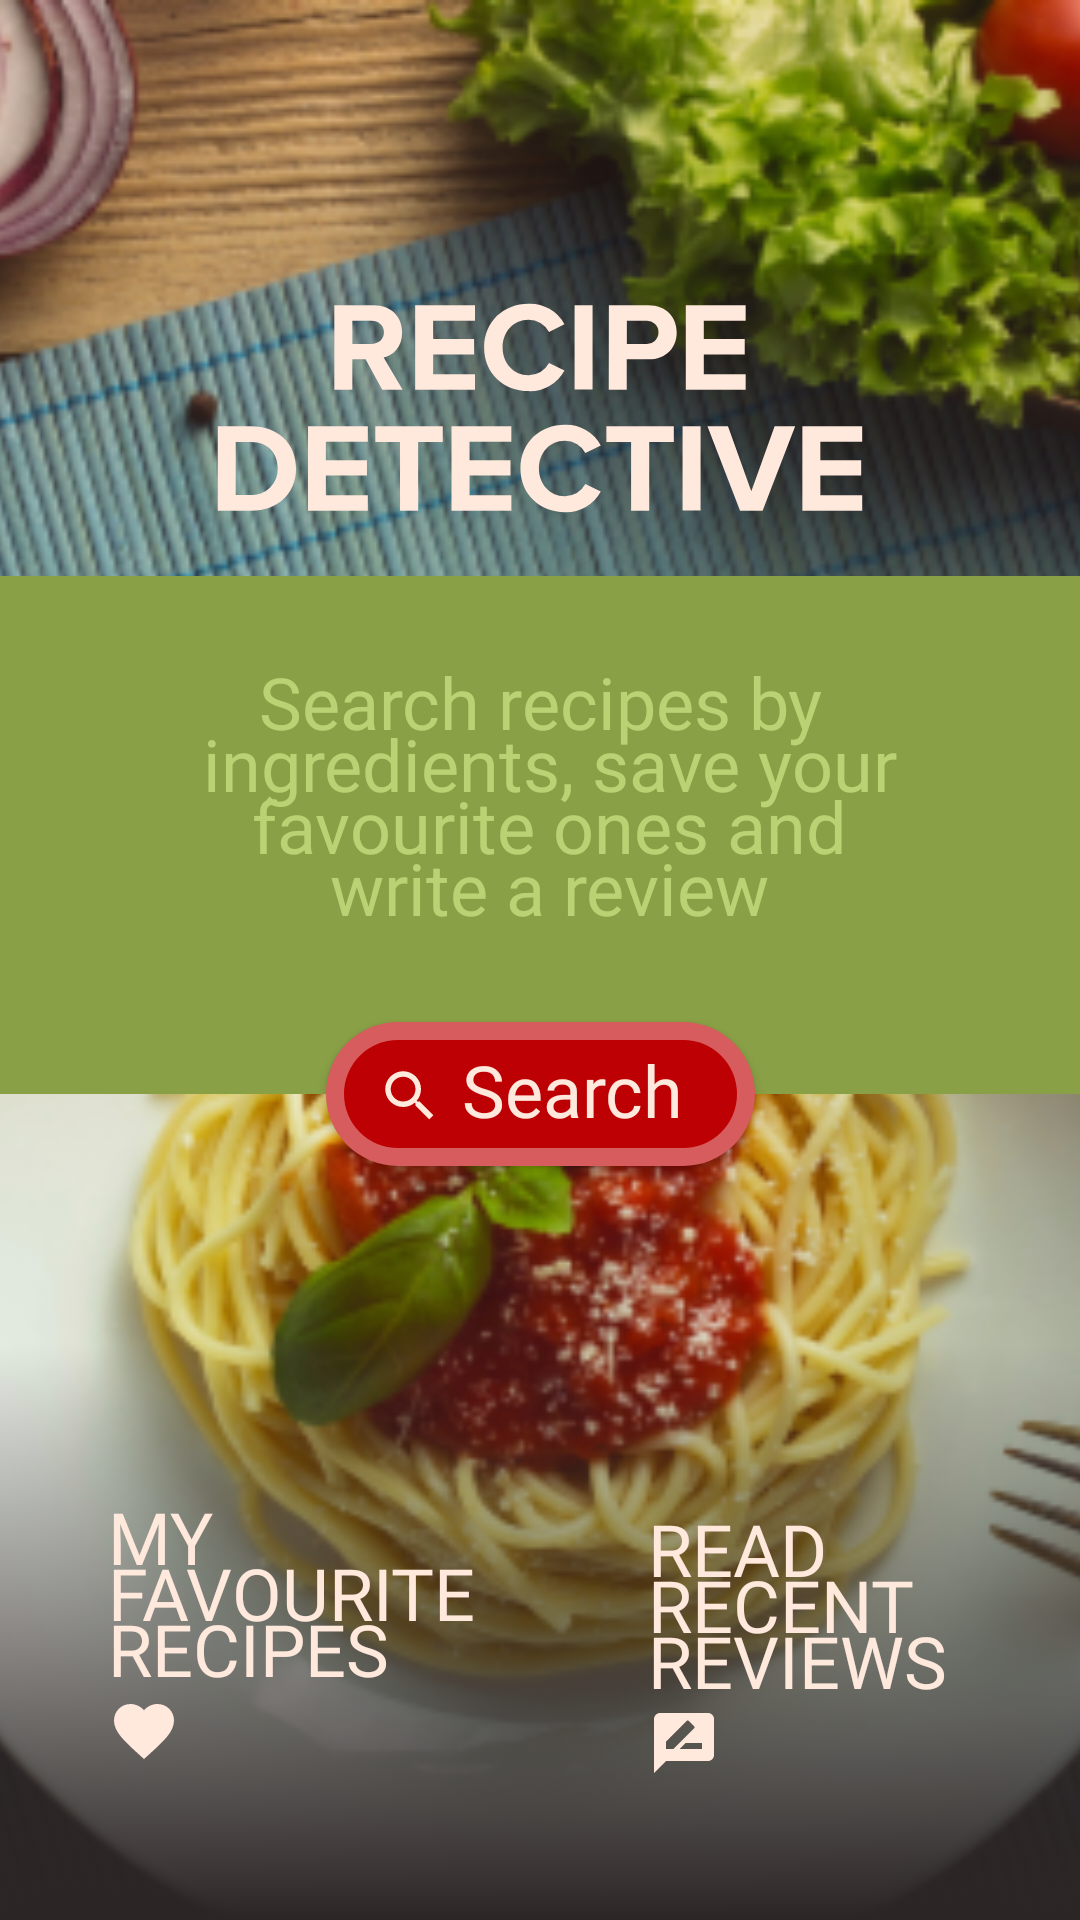

Produce the Android XML layout that renders to this screen, including the resource entries it uses.
<!-- AndroidManifest.xml: application theme AppTheme -->
<!-- res/layout/activity_main.xml -->
<?xml version="1.0" encoding="utf-8"?>
<layout xmlns:android="http://schemas.android.com/apk/res/android"
    xmlns:app="http://schemas.android.com/apk/res-auto">

    <android.support.constraint.ConstraintLayout
        android:layout_width="match_parent"
        android:layout_height="match_parent">

        <ImageView
            android:id="@+id/imageView5"
            android:layout_width="0dp"
            android:layout_height="0dp"
            android:contentDescription="@null"
            android:scaleType="centerCrop"
            app:layout_constraintBottom_toBottomOf="parent"
            app:layout_constraintEnd_toEndOf="parent"
            app:layout_constraintHorizontal_bias="0.0"
            app:layout_constraintStart_toStartOf="parent"
            app:layout_constraintTop_toTopOf="parent"
            app:layout_constraintVertical_bias="0.0"
            app:srcCompat="@drawable/u2_capst_main_background_smaller" />

        <android.support.constraint.Guideline
            android:id="@+id/guideline2"
            android:layout_width="wrap_content"
            android:layout_height="wrap_content"
            android:orientation="horizontal"
            app:layout_constraintGuide_percent="0.3" />

        <android.support.constraint.Guideline
            android:id="@+id/guideline3"
            android:layout_width="wrap_content"
            android:layout_height="wrap_content"
            android:orientation="horizontal"
            app:layout_constraintGuide_percent="0.57" />

        <ImageView
            android:id="@+id/imageView6"
            android:layout_width="0dp"
            android:layout_height="0dp"
            android:layout_marginBottom="16dp"
            android:contentDescription="@string/recipe_detective"
            app:layout_constraintBottom_toTopOf="@+id/guideline2"
            app:layout_constraintEnd_toStartOf="@+id/guideline5"
            app:layout_constraintStart_toStartOf="@+id/guideline4"
            app:layout_constraintTop_toTopOf="@+id/guideline6"
            app:srcCompat="@drawable/ic_u2_capst_titlemain" />

        <android.support.constraint.Guideline
            android:id="@+id/guideline4"
            android:layout_width="wrap_content"
            android:layout_height="wrap_content"
            android:orientation="vertical"
            app:layout_constraintGuide_percent="0.2" />

        <android.support.constraint.Guideline
            android:id="@+id/guideline5"
            android:layout_width="wrap_content"
            android:layout_height="wrap_content"
            android:orientation="vertical"
            app:layout_constraintGuide_percent="0.8" />

        <android.support.constraint.Guideline
            android:id="@+id/guideline6"
            android:layout_width="wrap_content"
            android:layout_height="wrap_content"
            android:orientation="horizontal"
            app:layout_constraintGuide_percent=".15" />

        <ImageView
            android:id="@+id/imageView7"
            android:layout_width="0dp"
            android:layout_height="0dp"
            android:contentDescription="@null"
            app:layout_constraintBottom_toTopOf="@+id/guideline3"
            app:layout_constraintEnd_toEndOf="parent"
            app:layout_constraintStart_toStartOf="parent"
            app:layout_constraintTop_toTopOf="@+id/guideline2"
            app:srcCompat="@color/colorPrimary" />

        <TextView
            android:id="@+id/textView8"
            android:layout_width="0dp"
            android:layout_height="0dp"
            android:fontFamily="@font/pt_serif_web_bolditalic"
            android:gravity="center"
            android:includeFontPadding="false"
            android:lineSpacingExtra="-8dp"
            android:text="@string/search_recipes_by_ingredients_save_your_favourite_ones_and_write_a_review"
            android:textColor="@color/colorPrimaryLight"
            android:textSize="@dimen/main_advice_text_size"
            app:layout_constraintBottom_toTopOf="@+id/search_button_main"
            app:layout_constraintEnd_toEndOf="parent"
            app:layout_constraintStart_toStartOf="parent"
            app:layout_constraintTop_toTopOf="@+id/imageView7" />

        <Button
            android:id="@+id/search_button_main"
            style="@style/RedButtonStyle"
            android:layout_marginStart="8dp"
            android:layout_marginTop="8dp"
            android:layout_marginEnd="8dp"
            android:text="@string/search"
            app:layout_constraintBottom_toTopOf="@+id/guideline3"
            app:layout_constraintEnd_toEndOf="@+id/imageView5"
            app:layout_constraintStart_toStartOf="parent"
            app:layout_constraintTop_toTopOf="@+id/guideline3" />

        <ImageView
            android:id="@+id/search_manifier_main"
            android:layout_width="@dimen/main_magnifier_size"
            android:layout_height="@dimen/main_magnifier_size"
            android:layout_marginStart="17dp"
            android:layout_marginTop="8dp"
            android:layout_marginBottom="8dp"
            android:contentDescription="@null"
            android:elevation="10dp"
            app:layout_constraintBottom_toBottomOf="@+id/search_button_main"
            app:layout_constraintStart_toStartOf="@+id/search_button_main"
            app:layout_constraintTop_toTopOf="@+id/search_button_main"
            app:layout_constraintVertical_bias="0.58000004"
            app:srcCompat="@drawable/search_manifier_idle" />

        <android.support.constraint.Guideline
            android:id="@+id/guideline7"
            android:layout_width="wrap_content"
            android:layout_height="wrap_content"
            android:orientation="vertical"
            app:layout_constraintGuide_percent="0.5" />

        <android.support.constraint.Guideline
            android:id="@+id/guideline8"
            android:layout_width="wrap_content"
            android:layout_height="wrap_content"
            android:orientation="horizontal"
            app:layout_constraintGuide_percent="0.7" />

        <ImageButton
            android:id="@+id/main_fav_image_button"
            android:layout_width="0dp"
            android:layout_height="0dp"
            android:background="@drawable/main_transparent_buttons_background"
            android:contentDescription="@string/go_to_favourites"
            app:layout_constraintBottom_toBottomOf="parent"
            app:layout_constraintEnd_toStartOf="@+id/guideline7"
            app:layout_constraintHorizontal_bias="0.5"
            app:layout_constraintStart_toStartOf="parent"
            app:layout_constraintTop_toTopOf="@+id/guideline8" />

        <ImageButton
            android:id="@+id/main_reviews_image_button"
            android:layout_width="0dp"
            android:layout_height="0dp"
            android:background="@drawable/main_transparent_buttons_background"
            android:contentDescription="@string/read_reviews"
            android:visibility="visible"
            app:layout_constraintBottom_toBottomOf="parent"
            app:layout_constraintEnd_toEndOf="parent"
            app:layout_constraintHorizontal_bias="0.5"
            app:layout_constraintStart_toStartOf="@+id/guideline7"
            app:layout_constraintTop_toTopOf="@+id/guideline8" />

        <TextView
            android:id="@+id/main_my_text_view"
            style="@style/mainTransparentButtonText"
            android:layout_width="wrap_content"
            android:layout_height="wrap_content"
            android:includeFontPadding="false"
            android:lineSpacingExtra="-10sp"
            android:text="@string/my_favourite_recipes"
            android:textAlignment="viewStart"
            android:textColor="@color/mainTextIdle"
            app:layout_constraintBottom_toTopOf="@+id/main_fav_icon_image_view"
            app:layout_constraintStart_toStartOf="@+id/guideline9"
            app:layout_constraintTop_toTopOf="@+id/guideline8"
            app:layout_constraintVertical_chainStyle="packed" />

        <ImageView
            android:id="@+id/main_fav_icon_image_view"
            android:layout_width="wrap_content"
            android:layout_height="wrap_content"
            android:contentDescription="@null"
            app:layout_constraintBottom_toBottomOf="parent"
            app:layout_constraintStart_toStartOf="@+id/main_my_text_view"
            app:layout_constraintTop_toBottomOf="@+id/main_my_text_view"
            app:srcCompat="@drawable/ic_baseline_favourite_idle_24px" />

        <TextView
            android:id="@+id/main_read_reviews_text_view"
            style="@style/mainTransparentButtonText"
            android:layout_width="wrap_content"
            android:layout_height="wrap_content"
            android:layout_marginTop="8dp"
            android:includeFontPadding="false"
            android:lineSpacingExtra="-10sp"
            android:text="@string/read_recent_reviews"
            android:textAlignment="viewStart"
            app:layout_constraintBottom_toTopOf="@+id/main_reviews_icon_image_view"
            app:layout_constraintStart_toStartOf="@+id/guideline10"
            app:layout_constraintTop_toTopOf="@+id/guideline8"
            app:layout_constraintVertical_chainStyle="packed" />

        <ImageView
            android:id="@+id/main_reviews_icon_image_view"
            android:layout_width="wrap_content"
            android:layout_height="wrap_content"
            android:contentDescription="@null"
            app:layout_constraintBottom_toBottomOf="parent"
            app:layout_constraintStart_toStartOf="@+id/main_read_reviews_text_view"
            app:layout_constraintTop_toBottomOf="@+id/main_read_reviews_text_view"
            app:srcCompat="@drawable/ic_baseline_rate_review_idle_24px" />

        <android.support.constraint.Guideline
            android:id="@+id/guideline9"
            android:layout_width="wrap_content"
            android:layout_height="wrap_content"
            android:orientation="vertical"
            app:layout_constraintGuide_percent="0.1" />

        <android.support.constraint.Guideline
            android:id="@+id/guideline10"
            android:layout_width="wrap_content"
            android:layout_height="wrap_content"
            android:orientation="vertical"
            app:layout_constraintGuide_percent="0.6" />

    </android.support.constraint.ConstraintLayout>
</layout>
<!-- resources referenced by this layout -->
<resources>
  <color name="colorPrimary">#89A046</color>
  <color name="colorPrimaryLight">#BAD174</color>
  <color name="mainTextIdle">#FFE8DC</color>
  <dimen name="main_advice_text_size">24sp</dimen>
  <dimen name="main_magnifier_size">22dp</dimen>
  <!-- drawable ic_baseline_favourite_idle_24px (drawable) -->
  <vector xmlns:android="http://schemas.android.com/apk/res/android"
      android:width="24dp"
      android:height="24dp"
      android:autoMirrored="true"
      android:viewportWidth="24"
      android:viewportHeight="24">
      <path
          android:fillColor="@color/mainTextIdle"
          android:pathData="M12,21.35l-1.45,-1.32C5.4,15.36 2,12.28 2,8.5 2,5.42 4.42,3 7.5,3c1.74,0 3.41,0.81 4.5,2.09C13.09,3.81 14.76,3 16.5,3 19.58,3 22,5.42 22,8.5c0,3.78 -3.4,6.86 -8.55,11.54L12,21.35z" />
  </vector>
  <!-- drawable ic_baseline_rate_review_idle_24px (drawable) -->
  <vector xmlns:android="http://schemas.android.com/apk/res/android"
      android:width="24dp"
      android:height="24dp"
      android:autoMirrored="true"
      android:viewportWidth="24"
      android:viewportHeight="24">
      <path
          android:fillColor="@color/mainTextIdle"
          android:pathData="M20,2L4,2c-1.1,0 -1.99,0.9 -1.99,2L2,22l4,-4h14c1.1,0 2,-0.9 2,-2L22,4c0,-1.1 -0.9,-2 -2,-2zM6,14v-2.47l6.88,-6.88c0.2,-0.2 0.51,-0.2 0.71,0l1.77,1.77c0.2,0.2 0.2,0.51 0,0.71L8.47,14L6,14zM18,14h-7.5l2,-2L18,12v2z" />
  </vector>
  <!-- drawable main_transparent_buttons_background (drawable) -->
  <?xml version="1.0" encoding="utf-8"?>
  <selector xmlns:android="http://schemas.android.com/apk/res/android">
      <item android:state_focused="true">
          <shape android:shape="rectangle">
              <solid android:color="#0d000000" />
          </shape>
      </item>
      <item>
          <shape android:shape="rectangle">
              <gradient android:angle="90" android:endColor="#00000000" android:startColor="#FF2C2525" />
          </shape>
      </item>
  </selector>
  <string name="go_to_favourites">go to favourites</string>
  <string name="my_favourite_recipes">MY\nFAVOURITE\nRECIPES</string>
  <string name="read_recent_reviews">READ\nRECENT\nREVIEWS</string>
  <string name="read_reviews">read reviews</string>
  <string name="recipe_detective">recipe detective</string>
  <string name="search">Search</string>
  <string name="search_recipes_by_ingredients_save_your_favourite_ones_and_write_a_review">Search recipes by\n ingredients, save your\n favourite ones and\n write a review</string>
  <style name="RedButtonStyle" parent="GreenButtonStyle">
          <item name="android:background">@drawable/main_activity_search_background</item>
          <item name="android:fontFamily">@font/opensans_light</item>
          <item name="android:paddingStart">45dp</item>
          <item name="android:paddingBottom">8dp</item>
          <item name="android:textSize">24sp</item>
          <item name="android:paddingTop">8dp</item>
      </style>
  <style name="mainTransparentButtonText">
          <item name="android:textColor">@color/mainTextIdle</item>
          <item name="android:includeFontPadding">false</item>
          <item name="android:fontFamily">@font/opensans_regular</item>
          <item name="android:textSize">24sp</item>
      </style>
  <style name="AppTheme" parent="Theme.AppCompat.Light.NoActionBar">
          
          <item name="colorPrimary">@color/colorPrimary</item>
          <item name="colorPrimaryDark">@color/colorPrimaryDark</item>
          <item name="colorAccent">@color/colorAccent</item>
          <item name="android:navigationBarColor">@color/colorPrimary</item>
          <item name="android:actionOverflowButtonStyle">@style/SettingsIconStyle</item>
      </style>
  <color name="colorPrimaryDark">#5A7118</color>
  <color name="colorAccent">#FABC07</color>
  <style name="SettingsIconStyle" parent="Theme.AppCompat.Light.NoActionBar">
          <item name="android:src">@drawable/sign_out_icon</item>
      </style>
</resources>
